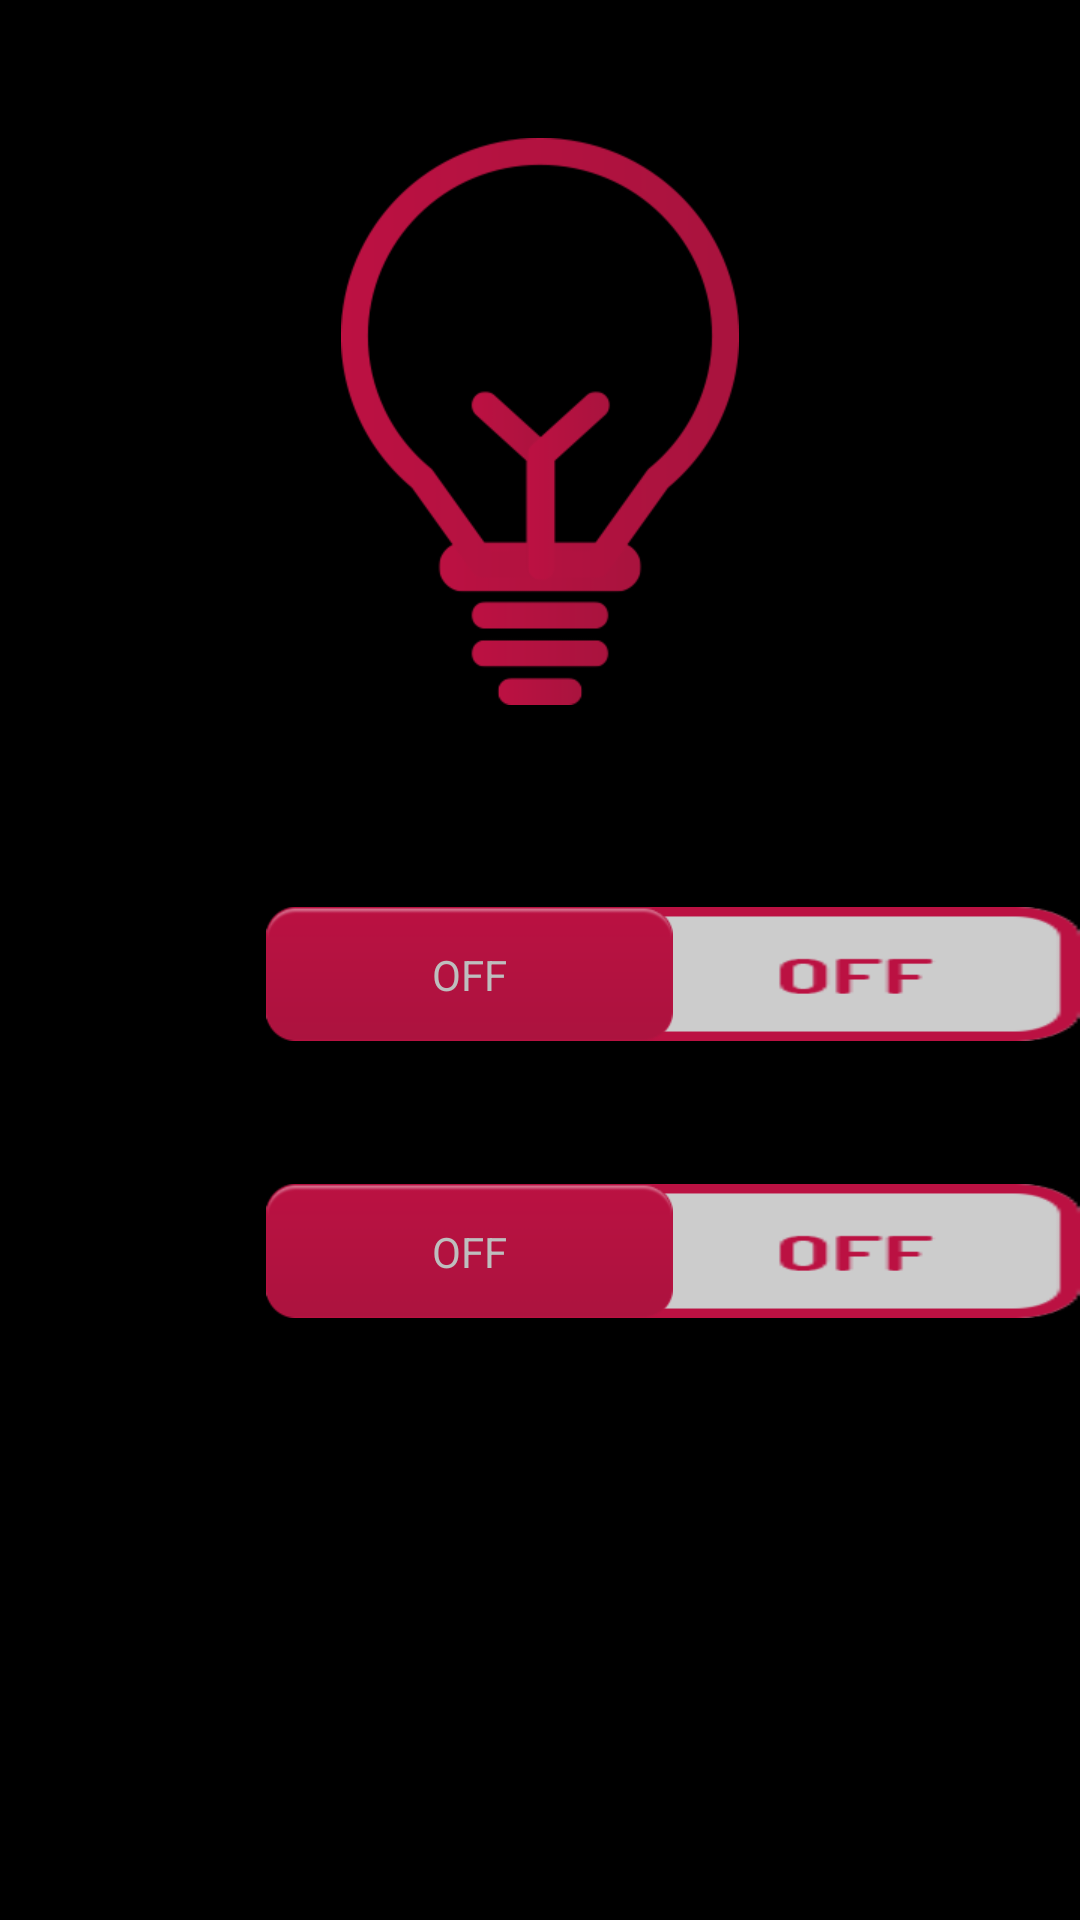

Here is an Android app screen rendered from its layout file. Give the layout XML and the strings, colors and styles it references.
<!-- AndroidManifest.xml: application theme android:Theme.Holo -->
<!-- res/layout/light_layout.xml -->
<?xml version="1.0" encoding="utf-8"?>
<RelativeLayout xmlns:android="http://schemas.android.com/apk/res/android"
    android:id="@+id/RelativeLayout1"
    android:layout_width="match_parent"
    android:layout_height="match_parent"
    android:orientation="vertical" >

    <ImageView
        android:id="@+id/imageView1"
        android:layout_width="wrap_content"
        android:layout_height="wrap_content"
        android:layout_alignParentTop="true"
        android:layout_centerHorizontal="true"
        android:layout_marginTop="46dp"
        android:src="@drawable/ic_bulb" />

    <Switch
        android:id="@+id/brightSwitch"
        android:layout_width="fill_parent"
        android:layout_height="wrap_content"
        android:layout_below="@+id/imageView1"
        android:layout_centerHorizontal="true"
        android:layout_marginTop="60dp"
        android:text="Auto Brightness"
        android:textColor="@android:color/black"
        android:thumb="@drawable/btn"
        android:track="@drawable/custom_switch" />

    <Switch
        android:id="@+id/PowerSwitch"
        android:layout_width="fill_parent"
        android:layout_height="wrap_content"
        android:layout_alignParentLeft="true"
        android:layout_below="@+id/brightSwitch"
        android:layout_marginTop="40dp"
        android:text="Turn On/Off Light"
        android:textColor="@android:color/black"
        android:thumb="@drawable/btn"
        android:track="@drawable/custom_switch" />

</RelativeLayout>
<!-- resources referenced by this layout -->
<resources>
  <!-- drawable btn: png bitmap (drawable-hdpi, 2761 bytes) -->
  <!-- drawable custom_switch (drawable-hdpi) -->
  <?xml version="1.0" encoding="utf-8"?>
  <selector xmlns:android="http://schemas.android.com/apk/res/android">
      <item android:state_enabled="false" android:drawable="@drawable/switch_disable" />
      <item android:state_checked="false"  android:drawable="@drawable/switch_off" />
      <item android:state_checked="true" android:drawable="@drawable/switch_on" />
      
  </selector>
  <!-- drawable ic_bulb: png bitmap (drawable-hdpi, 16936 bytes) -->
  <!-- drawable switch_disable: png bitmap (drawable-hdpi, 5061 bytes) -->
  <!-- drawable switch_off: png bitmap (drawable-hdpi, 5635 bytes) -->
  <!-- drawable switch_on: png bitmap (drawable-hdpi, 5538 bytes) -->
</resources>
